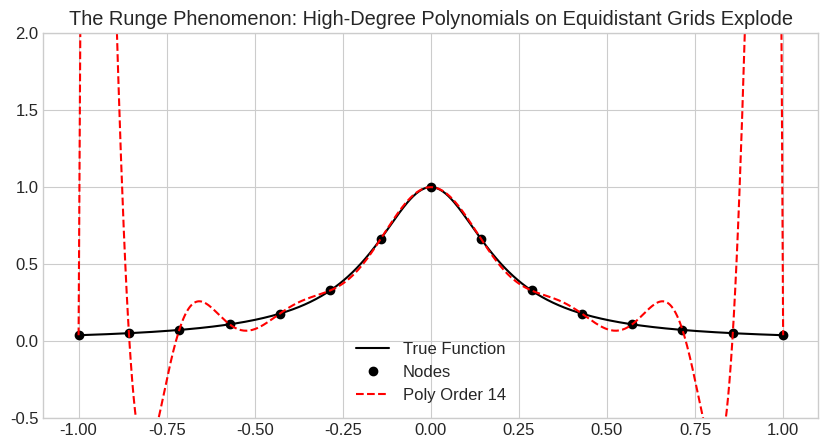
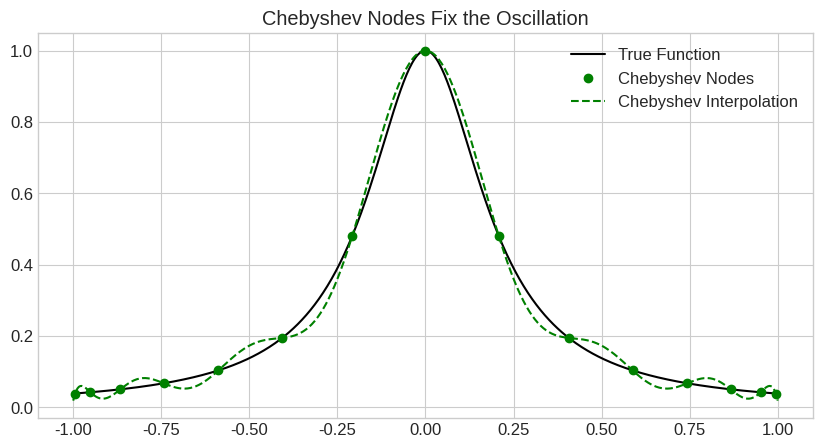
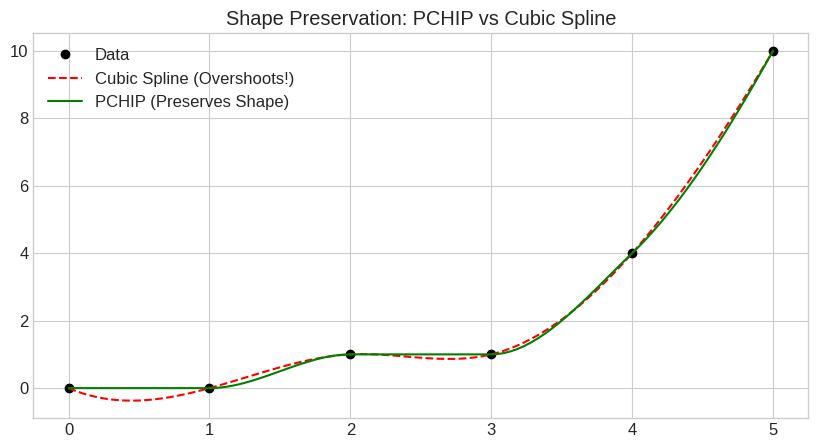

Source code (Python) for these figures, in order:
# === Environment Setup ===
import sys
import warnings
import numpy as np
import matplotlib.pyplot as plt
from scipy.interpolate import interp1d, CubicSpline, BarycentricInterpolator, PchipInterpolator
from numpy.polynomial import chebyshev

# --- Configuration ---
plt.style.use('seaborn-v0_8-whitegrid')
plt.rcParams.update({'figure.figsize': (10, 6), 'font.size': 12, 'figure.dpi': 120})
np.set_printoptions(suppress=True, precision=4, linewidth=120)
warnings.filterwarnings('ignore')

def runge(x): return 1 / (1 + 25 * x**2)

x_plot = np.linspace(-1, 1, 500)
n_points = 15

# Equidistant nodes
x_nodes = np.linspace(-1, 1, n_points)
y_nodes = runge(x_nodes)

# High-degree polynomial interpolation
poly = BarycentricInterpolator(x_nodes, y_nodes)
y_poly = poly(x_plot)

plt.figure(figsize=(10, 5))
plt.plot(x_plot, runge(x_plot), 'k-', label='True Function')
plt.plot(x_nodes, y_nodes, 'ko', label='Nodes')
plt.plot(x_plot, y_poly, 'r--', label=f'Poly Order {n_points-1}')
plt.ylim(-0.5, 2)
plt.title("The Runge Phenomenon: High-Degree Polynomials on Equidistant Grids Explode")
plt.legend()
plt.show()

# Chebyshev Nodes
k = np.arange(1, n_points + 1)
x_cheb = np.cos((2*k - 1) / (2*n_points) * np.pi)
y_cheb = runge(x_cheb)

# Interpolation on Chebyshev nodes
poly_cheb = BarycentricInterpolator(x_cheb, y_cheb)
y_poly_cheb = poly_cheb(x_plot)

plt.figure(figsize=(10, 5))
plt.plot(x_plot, runge(x_plot), 'k-', label='True Function')
plt.plot(x_cheb, y_cheb, 'go', label='Chebyshev Nodes')
plt.plot(x_plot, y_poly_cheb, 'g--', label='Chebyshev Interpolation')
plt.title("Chebyshev Nodes Fix the Oscillation")
plt.legend()
plt.show()

# Data that is monotonic but has a sharp step (like a CDF or Value Function)
x = np.array([0, 1, 2, 3, 4, 5])
y = np.array([0, 0, 1, 1, 4, 10])

x_fine = np.linspace(0, 5, 100)

cubic = CubicSpline(x, y)(x_fine)
pchip = PchipInterpolator(x, y)(x_fine)

plt.figure(figsize=(10, 5))
plt.plot(x, y, 'ko', label='Data')
plt.plot(x_fine, cubic, 'r--', label='Cubic Spline (Overshoots!)')
plt.plot(x_fine, pchip, 'g-', label='PCHIP (Preserves Shape)')
plt.legend()
plt.title("Shape Preservation: PCHIP vs Cubic Spline")
plt.show()
